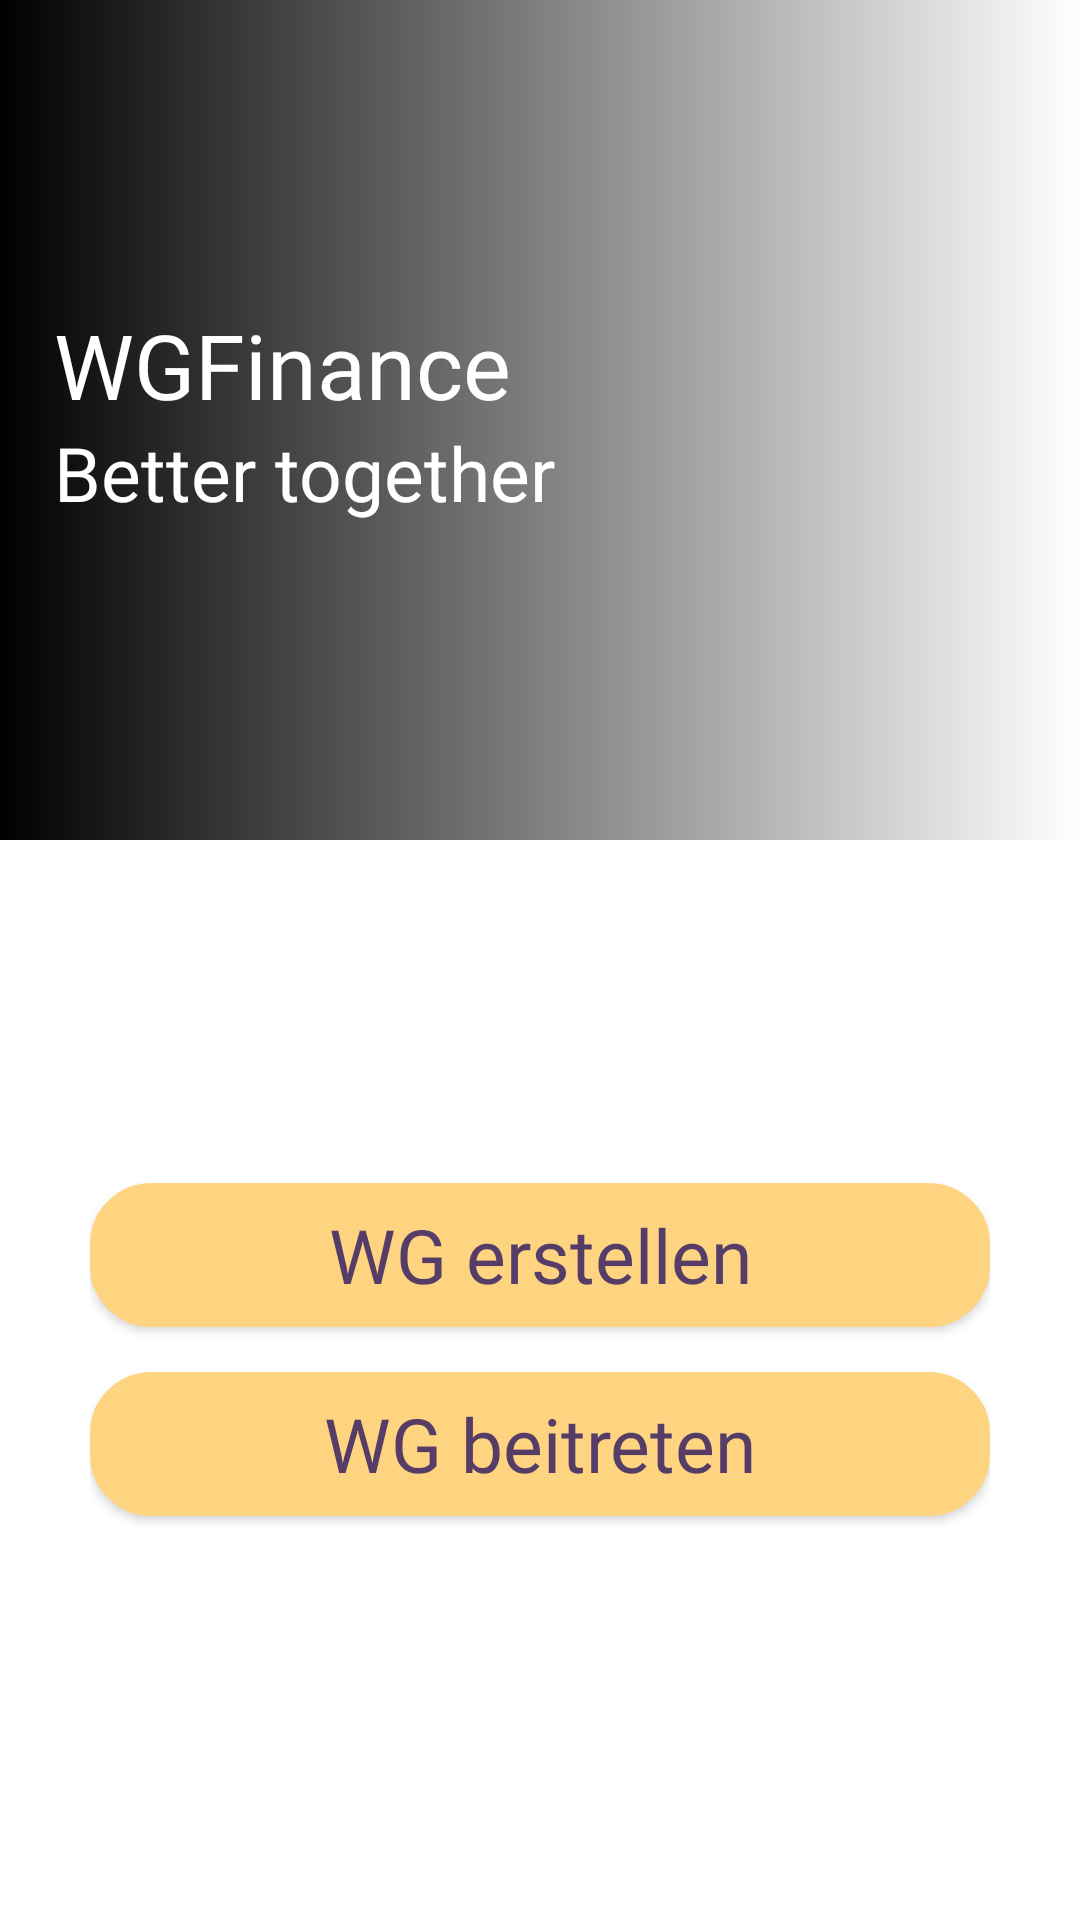

Android layout source for this screen:
<!-- AndroidManifest.xml: application theme Theme.WGFinance -->
<!-- res/layout/activity_createwg.xml -->
<?xml version="1.0" encoding="utf-8"?>
<androidx.constraintlayout.widget.ConstraintLayout xmlns:android="http://schemas.android.com/apk/res/android"
    xmlns:app="http://schemas.android.com/apk/res-auto"
    xmlns:tools="http://schemas.android.com/tools"
    android:layout_width="match_parent"
    android:layout_height="match_parent">

    <ImageView
        android:id="@+id/headercreatewg"
        android:layout_width="match_parent"
        android:layout_height="280dp"
        android:contentDescription="@string/app_name"
        app:layout_constraintTop_toTopOf="parent"
        android:scaleType="centerCrop"
        android:src="@drawable/layout_header"/>

    <View
        android:layout_width="0dp"
        android:layout_height="0dp"
        app:layout_constraintStart_toStartOf="parent"
        app:layout_constraintTop_toTopOf="parent"
        app:layout_constraintEnd_toEndOf="parent"
        android:background="@drawable/header"
        app:layout_constraintBottom_toBottomOf="@id/headercreatewg"/>

    <LinearLayout
        android:layout_width="wrap_content"
        android:layout_height="wrap_content"
        android:orientation="vertical"
        android:layout_marginStart="18dp"
        android:gravity="center_vertical"
        app:layout_constraintBottom_toBottomOf="@id/headercreatewg"
        app:layout_constraintStart_toStartOf="parent"
        app:layout_constraintTop_toTopOf="parent">

        <TextView
            android:layout_width="wrap_content"
            android:layout_height="wrap_content"
            android:fontFamily="@font/latoregular"
            android:includeFontPadding="false"
            android:text="WGFinance"
            android:textColor="@color/white"
            android:textSize="30sp" />

        <TextView
            android:layout_width="wrap_content"
            android:layout_height="wrap_content"
            android:fontFamily="@font/latoregular"
            android:text="@string/tag_line"
            android:textColor="@color/white"
            android:textSize="25dp" />

    </LinearLayout>

    <View
        android:layout_width="1dp"
        android:layout_height="1dp"
        android:id="@+id/viewSupportercreatewg"
        android:layout_marginBottom="30dp"
        app:layout_constraintStart_toStartOf="parent"
        app:layout_constraintBottom_toBottomOf="@id/headercreatewg"/>

    <androidx.constraintlayout.widget.ConstraintLayout
        android:layout_width="match_parent"
        android:layout_height="0dp"
        app:layout_constraintTop_toBottomOf="@id/viewSupportercreatewg"
        app:layout_constraintBottom_toBottomOf="parent"
        android:background="@drawable/background_for_login"
        android:paddingStart="30dp"
        android:paddingEnd="30dp">

        <Button
            android:id="@+id/btn_createNewGroup"
            android:layout_width="match_parent"
            android:layout_height="wrap_content"
            android:background="@drawable/roundedcorners"
            android:fontFamily="@font/latoregular"
            android:text="WG erstellen"
            android:textAllCaps="false"
            android:textColor="@color/TextFontColor"
            android:textSize="25sp"
            app:layout_constraintBottom_toBottomOf="parent"
            app:layout_constraintEnd_toEndOf="parent"
            app:layout_constraintHorizontal_bias="0.491"
            app:layout_constraintStart_toStartOf="parent"
            app:layout_constraintTop_toTopOf="parent"
            app:layout_constraintVertical_bias="0.422" />

        <Button
            android:id="@+id/btn_inviteYourFriends"
            android:layout_width="match_parent"
            android:layout_height="wrap_content"
            android:background="@drawable/roundedcorners"
            android:fontFamily="@font/latoregular"
            android:text="WG beitreten"
            android:textAllCaps="false"
            android:textColor="@color/TextFontColor"
            android:textSize="25sp"
            app:layout_constraintBottom_toBottomOf="parent"
            app:layout_constraintEnd_toEndOf="parent"
            app:layout_constraintHorizontal_bias="0.491"
            app:layout_constraintStart_toStartOf="parent"
            app:layout_constraintTop_toTopOf="parent"
            app:layout_constraintVertical_bias="0.606" />

    </androidx.constraintlayout.widget.ConstraintLayout>

</androidx.constraintlayout.widget.ConstraintLayout>
<!-- resources referenced by this layout -->
<resources>
  <color name="TextFontColor">#553D67</color>
  <color name="white">#FFFFFFFF</color>
  <!-- drawable header (drawable) -->
  <?xml version="1.0" encoding="utf-8"?>
  <shape xmlns:android="http://schemas.android.com/apk/res/android"
      android:shape="rectangle">
  
      <gradient android:startColor="@color/black"/>
  
  </shape>
  <!-- drawable roundedcorners (drawable) -->
  <?xml version="1.0" encoding="utf-8"?>
  <shape xmlns:android="http://schemas.android.com/apk/res/android"
      android:shape="rectangle"
      android:padding="30dp">
  
      <solid android:color="@color/ButtonColor" />/>
      <stroke android:width="1dp" android:color="@color/ButtonColor" />
      <corners
          android:bottomRightRadius="20dp"
          android:bottomLeftRadius="20dp"
          android:topLeftRadius="20dp"
          android:topRightRadius="20dp" />
  </shape>
  <string name="app_name">WGFinance</string>
  <string name="tag_line">Better together</string>
  <style name="Theme.WGFinance" parent="Theme.MaterialComponents.DayNight.DarkActionBar">
          <item name="colorPrimary">@color/ButtonColor</item>
          <item name="colorPrimaryVariant">@color/HeaderFontColor</item>
          <item name="colorOnPrimary">@color/ButtonTextColor</item>
          <item name="colorSecondary">@color/TextFontColor</item>
          <item name="colorSecondaryVariant">@color/NoteColor</item>
          <item name="colorOnSecondary">@color/IconColor</item>
          <item name="android:statusBarColor" tools:targetApi="l">@color/ButtonColor</item>
      </style>
  <color name="black">#FF000000</color>
  <color name="ButtonColor">#ffd480</color>
  <color name="HeaderFontColor">#242583</color>
  <color name="ButtonTextColor">#553D67</color>
  <color name="NoteColor">#F62C72</color>
  <color name="IconColor">#707070</color>
</resources>
